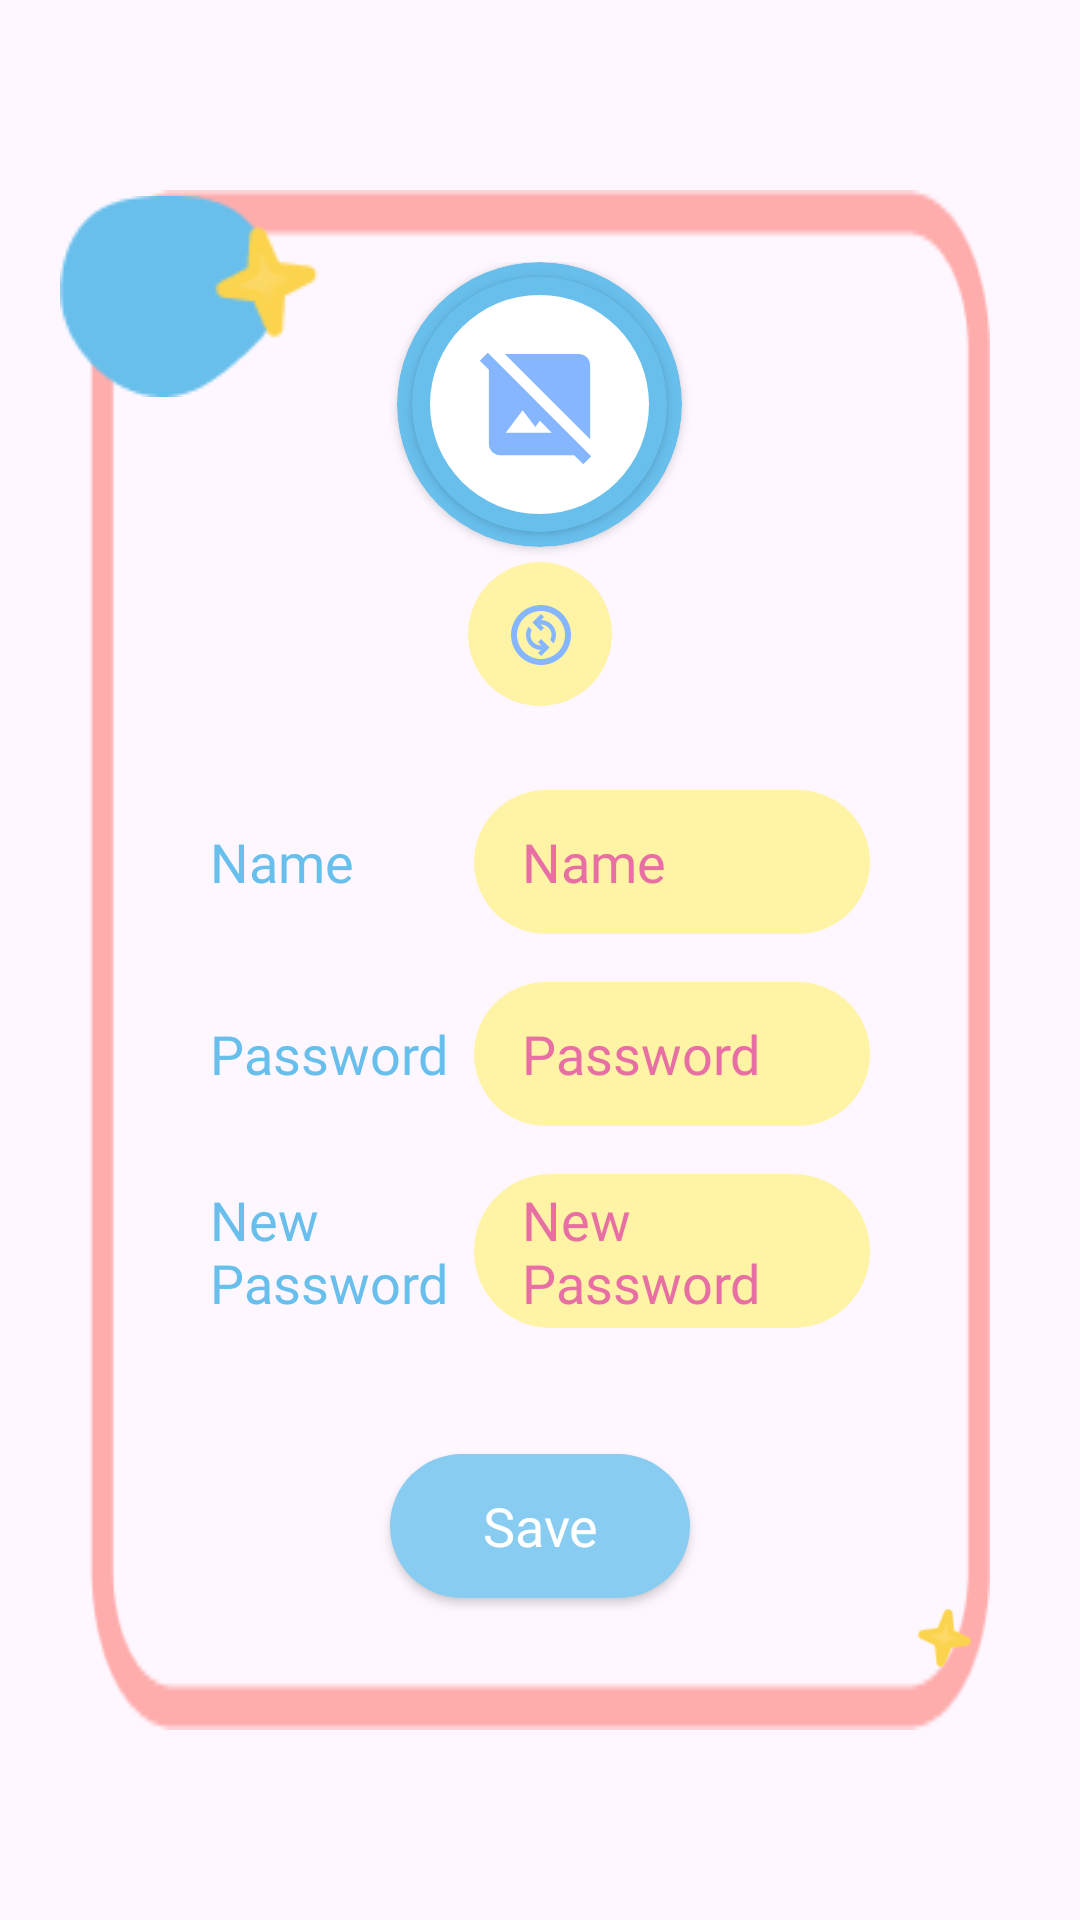

Produce the Android XML layout that renders to this screen, including the resource entries it uses.
<!-- AndroidManifest.xml: application theme Theme.BlueMemoir -->
<!-- res/layout/fragment_setting.xml -->
<?xml version="1.0" encoding="utf-8"?>
<RelativeLayout xmlns:android="http://schemas.android.com/apk/res/android"
    xmlns:app="http://schemas.android.com/apk/res-auto"
    xmlns:tools="http://schemas.android.com/tools"
    android:layout_width="match_parent"
    android:layout_height="match_parent"
    android:background="@drawable/profilebg"
    tools:context=".Setting">

    
    <LinearLayout
        android:id="@+id/profile_card"
        android:layout_width="wrap_content"
        android:layout_height="wrap_content"
        android:layout_centerInParent="true"
        android:orientation="vertical"
        android:layout_margin="30dp"
        android:background="@drawable/profile_frame"
        android:padding="24dp"
        android:gravity="center"
        android:elevation="4dp">

        
        <androidx.cardview.widget.CardView
            android:id="@+id/photoCardView"
            android:layout_width="95dp"
            android:layout_height="95dp"
            app:cardBackgroundColor="@color/font3"
            app:cardCornerRadius="80dp">

            <LinearLayout
                android:layout_width="match_parent"
                android:layout_height="match_parent"
                android:gravity="center"
                android:orientation="vertical">

                <androidx.cardview.widget.CardView
                    android:id="@+id/photoCardView2"
                    android:layout_width="85dp"
                    android:layout_height="85dp"
                    app:cardBackgroundColor="@color/font3"
                    app:cardCornerRadius="80dp">

                    <ImageView
                        android:id="@+id/profileView"
                        android:layout_width="85dp"
                        android:layout_height="85dp"
                        android:src="@drawable/photo_no"
                        android:background="@drawable/profile_pic_background"
                        android:padding="20dp"
                        android:scaleType="centerCrop"
                        android:contentDescription="@string/google" />

                    <ImageView
                        android:id="@+id/photoView"
                        android:layout_width="85dp"
                        android:layout_height="85dp"
                        android:visibility="gone"
                        android:background="@drawable/profile_pic_background"
                        android:scaleType="centerCrop"
                        android:contentDescription="@string/google" />
                </androidx.cardview.widget.CardView>

            </LinearLayout>

        </androidx.cardview.widget.CardView>

        <View
            android:layout_width="wrap_content"
            android:layout_height="5dp" />

        <ImageButton
            android:id="@+id/changeButton"
            android:layout_width="48dp"
            android:layout_height="48dp"
            android:background="@drawable/circle_background"
            android:src="@drawable/change"
            android:paddingTop="0.5dp"
            android:paddingStart="0.5dp"
            android:scaleType="centerInside"
            android:contentDescription="@string/nextButton" />

        
        <LinearLayout
            android:id="@+id/form_container"
            android:layout_width="match_parent"
            android:layout_height="wrap_content"
            android:orientation="vertical"
            android:paddingStart="16dp"
            android:paddingEnd="16dp"
            android:layout_marginTop="28dp">

            
            <LinearLayout
                android:layout_width="match_parent"
                android:layout_height="wrap_content"
                android:orientation="horizontal"
                android:layout_marginBottom="6dp"
                android:gravity="center_vertical">

                <TextView
                    android:id="@+id/label_name"
                    android:layout_width="0dp"
                    android:layout_height="wrap_content"
                    android:layout_weight="0.4"
                    android:text="@string/name"
                    android:textSize="18sp"
                    android:textColor="@color/font3"
                    android:fontFamily="@font/baloo" />

                <EditText
                    android:id="@+id/addName"
                    android:layout_width="0dp"
                    android:layout_height="wrap_content"
                    android:autofillHints=" "
                    android:background="@drawable/rounded_input"
                    android:fontFamily="@font/baloo"
                    android:hint="@string/name"
                    android:minHeight="48dp"
                    android:paddingStart="16dp"
                    android:paddingEnd="16dp"
                    android:paddingTop="3dp"
                    android:paddingBottom="3dp"
                    android:layout_weight="0.6"
                    android:textColor="@color/font7"
                    android:textColorHint="@color/font7"
                    android:textSize="18sp" />
            </LinearLayout>

            
            <LinearLayout
                android:layout_width="match_parent"
                android:layout_height="wrap_content"
                android:orientation="horizontal"
                android:layout_marginTop="10dp"
                android:layout_marginBottom="6dp"
                android:gravity="center_vertical">

                <TextView
                    android:id="@+id/label_password"
                    android:layout_width="0dp"
                    android:layout_height="wrap_content"
                    android:layout_weight="0.4"
                    android:text="@string/pass"
                    android:textSize="18sp"
                    android:textColor="@color/font3"
                    android:fontFamily="@font/baloo" />

                <EditText
                    android:id="@+id/addPass"
                    android:layout_width="0dp"
                    android:layout_height="wrap_content"
                    android:autofillHints=" "
                    android:background="@drawable/rounded_input"
                    android:fontFamily="@font/baloo"
                    android:hint="@string/pass"
                    android:minHeight="48dp"
                    android:paddingStart="16dp"
                    android:paddingEnd="16dp"
                    android:paddingTop="3dp"
                    android:paddingBottom="3dp"
                    android:layout_weight="0.6"
                    android:textColor="@color/font7"
                    android:textColorHint="@color/font7"
                    android:textSize="18sp" />
            </LinearLayout>

            
            <LinearLayout
                android:layout_width="match_parent"
                android:layout_height="wrap_content"
                android:orientation="horizontal"
                android:layout_marginTop="10dp"
                android:layout_marginBottom="6dp"
                android:gravity="center_vertical">

                <TextView
                    android:id="@+id/label_new_password"
                    android:layout_width="0dp"
                    android:layout_height="wrap_content"
                    android:layout_weight="0.4"
                    android:text="@string/new_pass"
                    android:textSize="18sp"
                    android:textColor="@color/font3"
                    android:fontFamily="@font/baloo" />

                <EditText
                    android:id="@+id/addNewPass"
                    android:layout_width="0dp"
                    android:layout_height="wrap_content"
                    android:autofillHints=" "
                    android:background="@drawable/rounded_input"
                    android:fontFamily="@font/baloo"
                    android:hint="@string/new_pass"
                    android:minHeight="48dp"
                    android:paddingStart="16dp"
                    android:paddingEnd="16dp"
                    android:layout_weight="0.6"
                    android:paddingTop="3dp"
                    android:paddingBottom="3dp"
                    android:textColor="@color/font7"
                    android:textColorHint="@color/font7"
                    android:textSize="18sp" />
            </LinearLayout>


            
            <LinearLayout
                android:layout_width="match_parent"
                android:layout_height="wrap_content"
                android:orientation="horizontal"
                android:layout_marginTop="10dp"
                android:layout_marginBottom="6dp"
                android:gravity="center_vertical">
            </LinearLayout>

        </LinearLayout>

        <View
            android:layout_width="wrap_content"
            android:layout_height="20dp" />

        <Button
            android:id="@+id/saveButton"
            android:layout_width="100dp"
            android:layout_height="wrap_content"
            android:text="@string/save"
            android:background="@drawable/rounded_login_button"
            android:textColor="@color/white"
            android:textSize="18sp"
            android:padding="8dp"
            android:textAllCaps="false"
            android:fontFamily="@font/baloo" />

        <View
            android:layout_width="wrap_content"
            android:layout_height="20dp" />

    </LinearLayout>

    
    <ImageView
        android:id="@+id/setting_decor_1"
        android:layout_width="wrap_content"
        android:layout_height="wrap_content"
        android:src="@drawable/setting_decor_1"
        android:layout_alignParentStart="true"
        android:layout_alignTop="@id/profile_card"
        android:layout_alignStart="@id/profile_card"
        android:translationZ="10dp"
        android:layout_marginTop="2dp"
        android:layout_marginStart="20dp" />

    
    <ImageView
        android:id="@+id/setting_decor_2"
        android:layout_width="wrap_content"
        android:layout_height="wrap_content"
        android:src="@drawable/setting_decor_2"
        android:layout_alignParentStart="true"
        android:layout_alignTop="@id/profile_card"
        android:layout_alignStart="@id/profile_card"
        android:translationZ="10dp"
        android:layout_marginStart="60dp" />

    
    <ImageView
        android:id="@+id/setting_decor_3"
        android:layout_width="wrap_content"
        android:layout_height="wrap_content"
        android:src="@drawable/setting_decor_3"
        android:layout_alignParentStart="true"
        android:translationZ="20dp"
        android:layout_alignBottom="@id/profile_card"
        android:layout_alignEnd="@id/profile_card"
        android:layout_marginTop="700dp"
        android:layout_marginStart="300dp" />

    
    <ImageView
        android:id="@+id/setting_decor_4"
        android:layout_width="wrap_content"
        android:layout_height="wrap_content"
        android:src="@drawable/setting_decor_4"
        android:layout_alignParentStart="true"
        android:translationZ="10dp"
        android:layout_alignBottom="@id/profile_card"
        android:layout_alignEnd="@id/profile_card"
        android:layout_marginTop="700dp"
        android:layout_marginStart="340dp" />

</RelativeLayout>
<!-- resources referenced by this layout -->
<resources>
  <color name="font3">#68BFEC</color>
  <color name="font7">#E86FA3</color>
  <color name="white">#FFFFFFFF</color>
  <!-- drawable change (drawable) -->
  <vector xmlns:android="http://schemas.android.com/apk/res/android" android:height="24dp" android:tint="#85B6FF" android:viewportHeight="24" android:viewportWidth="24" android:width="24dp">
        
      <path android:fillColor="@android:color/white" android:pathData="M12,2C6.48,2 2,6.48 2,12s4.48,10 10,10s10,-4.48 10,-10S17.52,2 12,2zM12,20c-4.41,0 -8,-3.59 -8,-8s3.59,-8 8,-8s8,3.59 8,8S16.41,20 12,20zM16.17,14.76l-1.1,-1.1c0.71,-1.33 0.53,-3.01 -0.59,-4.13C13.79,8.84 12.9,8.5 12,8.5c-0.03,0 -0.06,0.01 -0.09,0.01L13,9.6l-1.06,1.06L9.11,7.83L11.94,5L13,6.06l-0.96,0.96c1.27,0.01 2.53,0.48 3.5,1.44C17.24,10.17 17.45,12.82 16.17,14.76zM14.89,16.17L12.06,19L11,17.94l0.95,-0.95c-1.26,-0.01 -2.52,-0.5 -3.48,-1.46c-1.71,-1.71 -1.92,-4.35 -0.64,-6.29l1.1,1.1c-0.71,1.33 -0.53,3.01 0.59,4.13c0.7,0.7 1.63,1.04 2.56,1.01L11,14.4l1.06,-1.06L14.89,16.17z"/>
      
  </vector>
  <!-- drawable circle_background (drawable) -->
  <?xml version="1.0" encoding="utf-8"?>
  <shape xmlns:android="http://schemas.android.com/apk/res/android"
      android:shape="oval">
      <solid android:color="@color/nextButton" />
      <size android:width="56dp" android:height="56dp"/>
  </shape>
  <!-- drawable photo_no (drawable) -->
  <vector xmlns:android="http://schemas.android.com/apk/res/android" android:height="12dp" android:tint="#85B6FF" android:viewportHeight="24" android:viewportWidth="24" android:width="12dp">
        
      <path android:fillColor="@android:color/white" android:pathData="M21,5c0,-1.1 -0.9,-2 -2,-2H5.83L21,18.17V5z"/>
        
      <path android:fillColor="@android:color/white" android:pathData="M2.81,2.81L1.39,4.22L3,5.83V19c0,1.1 0.9,2 2,2h13.17l1.61,1.61l1.41,-1.41L2.81,2.81zM6,17l3,-4l2.25,3l0.82,-1.1l2.1,2.1H6z"/>
      
  </vector>
  <!-- drawable profile_frame: png bitmap (drawable, 3089 bytes) -->
  <!-- drawable profile_pic_background (drawable) -->
  <?xml version="1.0" encoding="utf-8"?>
  <layer-list xmlns:android="http://schemas.android.com/apk/res/android">
  
      <item>
          <shape android:shape="rectangle">
              <solid android:color="@color/font3" />
              <corners android:radius="80dp" />
          </shape>
      </item>
  
      <item android:right="6dp" android:left="6dp" android:top="6dp" android:bottom="6dp">
          <shape android:shape="rectangle">
              <solid android:color="@android:color/white" />
              <corners android:radius="80dp" />
          </shape>
      </item>
  
  </layer-list>
  <!-- drawable rounded_input (drawable) -->
  <?xml version="1.0" encoding="utf-8"?>
  <shape xmlns:android="http://schemas.android.com/apk/res/android">
      <solid android:color="@color/nextButton" />
      <corners android:radius="32dp" />
  </shape>
  <!-- drawable rounded_login_button (drawable) -->
  <?xml version="1.0" encoding="utf-8"?>
  <selector xmlns:android="http://schemas.android.com/apk/res/android">
      <item android:state_pressed="true">
          <shape>
              <solid android:color="@color/loginButtonDarker" />
              <corners android:radius="32dp" />
          </shape>
      </item>
  
      <item>
          <shape>
              <solid android:color="@color/loginButton" />
              <corners android:radius="32dp" />
          </shape>
      </item>
  </selector>
  <!-- drawable setting_decor_4: png bitmap (drawable, 1387 bytes) -->
  <string name="google">Google</string>
  <string name="name">Name</string>
  <string name="new_pass">New Password</string>
  <string name="nextButton">Next</string>
  <string name="pass">Password</string>
  <string name="save">Save</string>
  <style name="Theme.BlueMemoir" parent="Base.Theme.BlueMemoir" />
  <color name="nextButton">#FFF3A5</color>
  <color name="loginButtonDarker">#5EA1C4</color>
  <color name="loginButton">#88CCF1</color>
  <style name="Base.Theme.BlueMemoir" parent="Theme.Material3.DayNight.NoActionBar">
          
          
      </style>
</resources>
